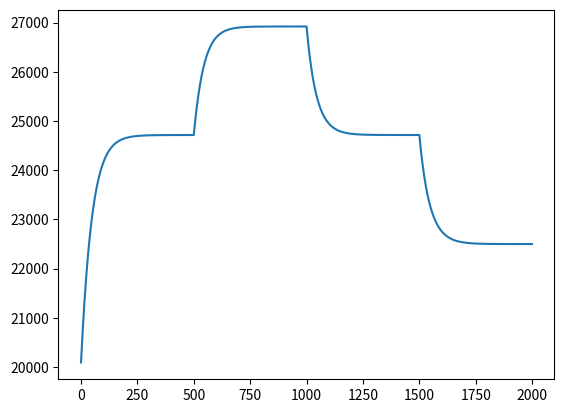
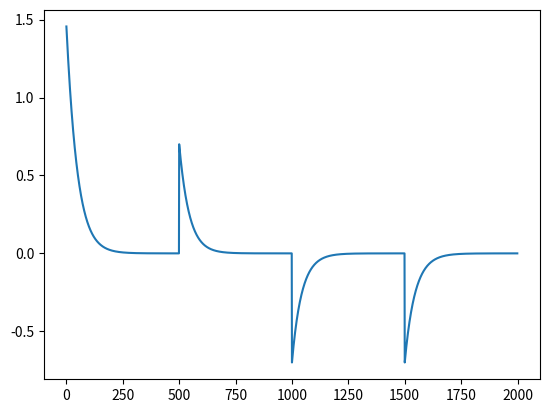

These figures' Python source, in order: (Note: this script raises an exception after producing the figures.)
import numpy as np
import matplotlib.pyplot as plt

T_step=1.

Beta=0.007
b_0=3900.
s=0.1
v=10.
E=2900.
alpha_m=3.0
length=20000.
g=9.81
rho=917.
 #Hallo Joris

def Bs(length):
    return (-1.0/2.0*Beta*s*length**2+Beta*((alpha_m/(1+v*s))*length**0.5+b_0-E)*length)

L=np.array([])
bed=np.array([])
for i in range(int(2000/T_step)):
    length=length+(2.0*(1.0+v*s)*(Bs(length))/(3.0*alpha_m))*length**(-0.5)*T_step
    L=np.append(L,length)
    if int(i*T_step)<500:
        E=2900.
    if 500<=int(i*T_step)<1000:
        E=2800.
    if 1000<=int(i*T_step)<1500:
        E=2900.
    if int(i*T_step)>=1500:
        E=3000.
    bed=np.append(bed,Bs(length)/length)

plt.plot(L)
plt.show()

plt.plot(bed)
plt.show()
length1=20000.
def tau(x):
    return (200.0/1.15)*((1.0-(abs(x/length1-0.5)/0.5)**3.0)+0.15)

def b(x):
    if(100.0*np.exp(-(x/5000.00)**2)< 0.01):
        return(0.01)
    else:
        return(100.0*np.exp(-(x/5000.00)**2))
        
print(b(1000),b(15000))

#def H(x):
#    return tau(x)/(rho*g)*(1.0/(h*(x+1)-h(x)))
x=0
h=500.
H=5.
Height=np.array([])
bed=np.array([])
ice=np.array([])
for i in range(int(20000.0/T_step)):
   H=tau(x)/(rho*g)*(1.0/abs(-b(x)-H+h))
   h=b(x)+H 
   Height=np.append(Height,H)
   bed=np.append(bed,b(x))
   ice=np.append(ice,h)
   x=x+1

   
#git pull origin master
#git commit -m "commit"
#git push origin -m "ik heb iets aangepast"
   
   
#
#plt.plot(ice)
#plt.plot(bed)
lengte =np.arange(0, 20000,1)
plt.plot(b(lengte))
plt.show()
